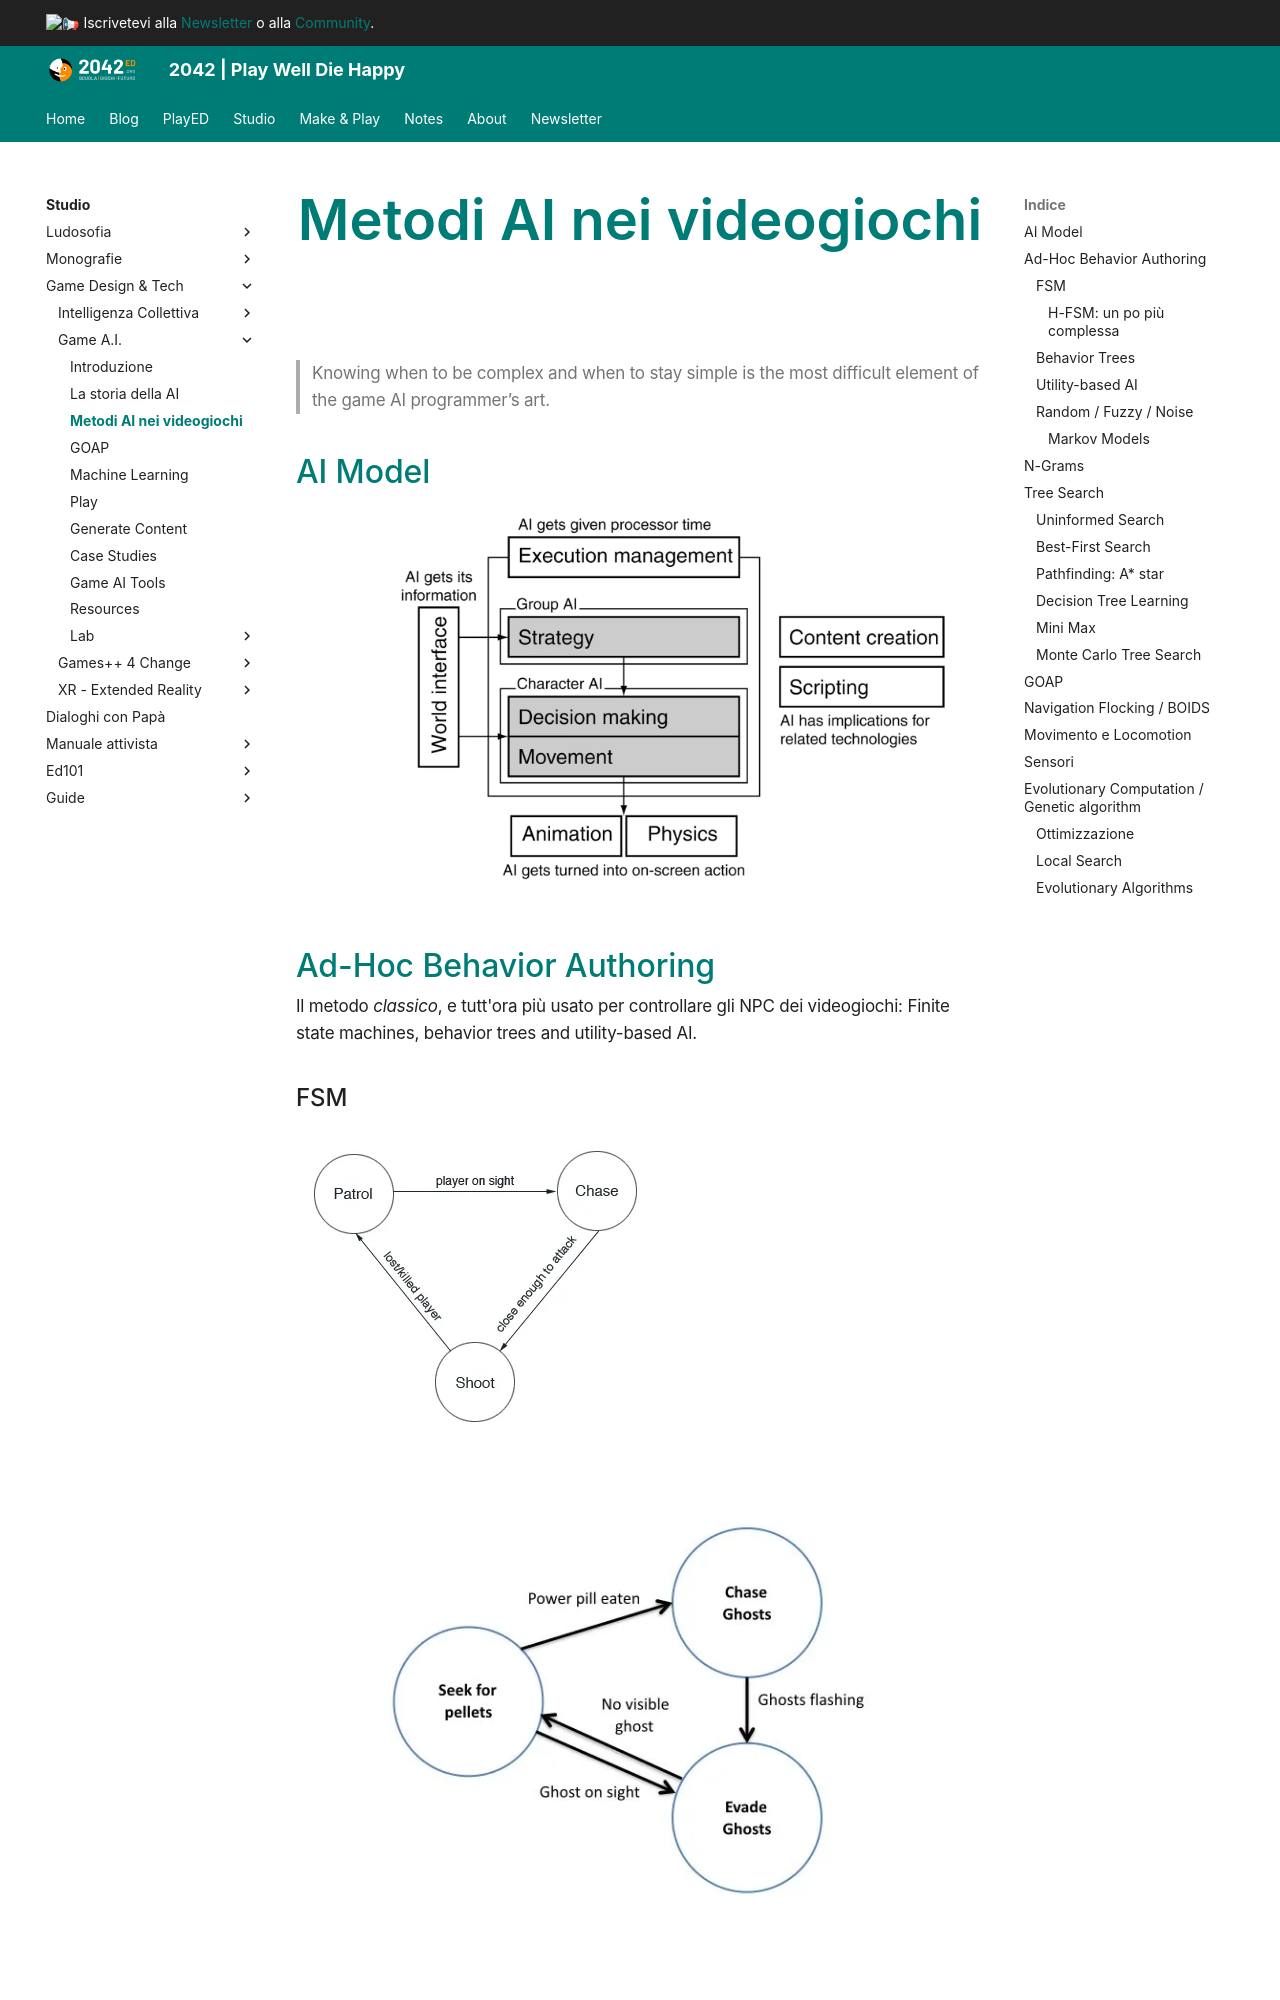

repository: 2042ed/2042ed.org · page: studio/game-dev/ai/10_methods/index.html · generator: mkdocs

---
title: Metodi AI nei videogiochi
date: 2017-09-09
updated: 2023-01-10
type: book
weight: 10
---

# Metodi AI nei videogiochi

>  Knowing when to be complex and when to stay simple is the most difficult element of the game AI programmer’s art.

## AI Model
![](../../../assets/img/gamedev/img-ai/AI-model.webp)

## Ad-Hoc Behavior Authoring
Il metodo *classico*, e tutt'ora più usato per controllare gli NPC dei videogiochi: Finite state machines, behavior trees and utility-based AI.

### FSM

![](../../../assets/img/gamedev/img-ai/fsm_scheme.webp)
![](../../../assets/img/gamedev/img-ai/ai.fsm.pacman.webp)

3 componenti:
1. **stati**: contiene la descrizione dello stato in cui si trova
2. **transizioni**: condizioni che fanno passare da uno stato all'altro
3. **azioni**: cosa succede durante uno stato

Pro: semplici da progettare, implementare, visualizzare e debuggare.
Cons: complessi da progettare su larga scala. Non facili da estendere, non sono flessibili nè dinamici, impossibile "evolverli" una volta consolidati.
Risultati un po' troppo prevedibili (salvo iniettare fuzzy e probabilità nelle transizioni)

#### H-FSM: un po più complessa

![](https://uploads.gamedev.net/monthly_2018_08/StateMachine1v2.png.4fa22e18258534bd2159807e82eb197c.png)

![](https://uploads.gamedev.net/monthly_2018_08/HierarchicalStateMachine1.png.c452253962c401ddc30e354c435ab53e.png)

SI possono costruire sistemi di decisione abbastanza complessi, però le transizioni sono collegate allo stato attuale (che è quello che vogliamo, di solito).
